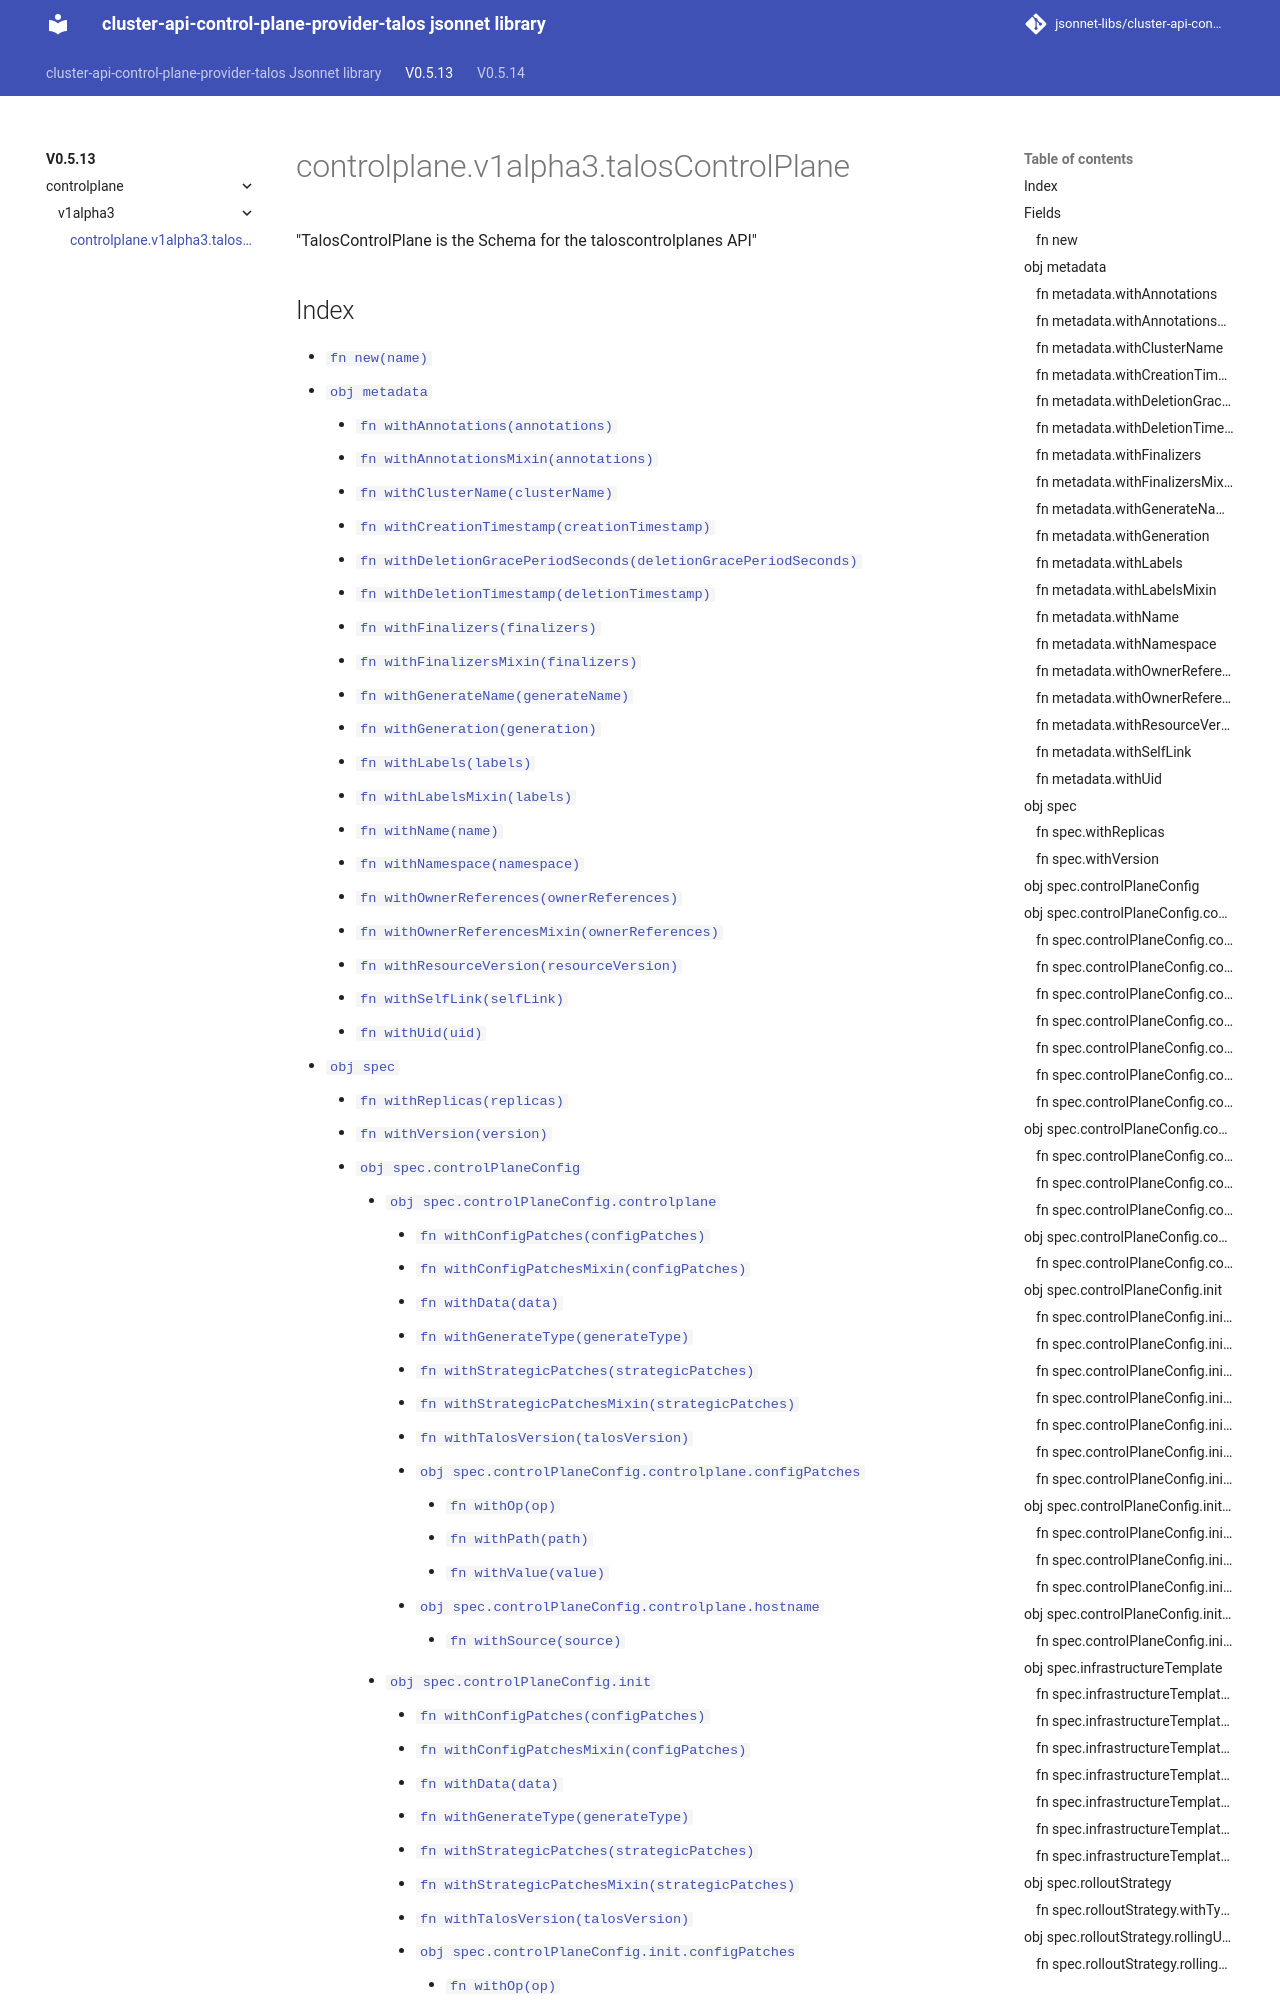

repository: jsonnet-libs/cluster-api-control-plane-provider-talos-libsonnet · page: v0.5.13/controlplane/v1alpha3/talosControlPlane/index.html · generator: mkdocs

---
permalink: /v0.5.13/controlplane/v1alpha3/talosControlPlane/
---

# controlplane.v1alpha3.talosControlPlane

"TalosControlPlane is the Schema for the taloscontrolplanes API"

## Index

* [`fn new(name)`](#fn-new)
* [`obj metadata`](#obj-metadata)
  * [`fn withAnnotations(annotations)`](#fn-metadatawithannotations)
  * [`fn withAnnotationsMixin(annotations)`](#fn-metadatawithannotationsmixin)
  * [`fn withClusterName(clusterName)`](#fn-metadatawithclustername)
  * [`fn withCreationTimestamp(creationTimestamp)`](#fn-metadatawithcreationtimestamp)
  * [`fn withDeletionGracePeriodSeconds(deletionGracePeriodSeconds)`](#fn-metadatawithdeletiongraceperiodseconds)
  * [`fn withDeletionTimestamp(deletionTimestamp)`](#fn-metadatawithdeletiontimestamp)
  * [`fn withFinalizers(finalizers)`](#fn-metadatawithfinalizers)
  * [`fn withFinalizersMixin(finalizers)`](#fn-metadatawithfinalizersmixin)
  * [`fn withGenerateName(generateName)`](#fn-metadatawithgeneratename)
  * [`fn withGeneration(generation)`](#fn-metadatawithgeneration)
  * [`fn withLabels(labels)`](#fn-metadatawithlabels)
  * [`fn withLabelsMixin(labels)`](#fn-metadatawithlabelsmixin)
  * [`fn withName(name)`](#fn-metadatawithname)
  * [`fn withNamespace(namespace)`](#fn-metadatawithnamespace)
  * [`fn withOwnerReferences(ownerReferences)`](#fn-metadatawithownerreferences)
  * [`fn withOwnerReferencesMixin(ownerReferences)`](#fn-metadatawithownerreferencesmixin)
  * [`fn withResourceVersion(resourceVersion)`](#fn-metadatawithresourceversion)
  * [`fn withSelfLink(selfLink)`](#fn-metadatawithselflink)
  * [`fn withUid(uid)`](#fn-metadatawithuid)
* [`obj spec`](#obj-spec)
  * [`fn withReplicas(replicas)`](#fn-specwithreplicas)
  * [`fn withVersion(version)`](#fn-specwithversion)
  * [`obj spec.controlPlaneConfig`](#obj-speccontrolplaneconfig)
    * [`obj spec.controlPlaneConfig.controlplane`](#obj-speccontrolplaneconfigcontrolplane)
      * [`fn withConfigPatches(configPatches)`](#fn-speccontrolplaneconfigcontrolplanewithconfigpatches)
      * [`fn withConfigPatchesMixin(configPatches)`](#fn-speccontrolplaneconfigcontrolplanewithconfigpatchesmixin)
      * [`fn withData(data)`](#fn-speccontrolplaneconfigcontrolplanewithdata)
      * [`fn withGenerateType(generateType)`](#fn-speccontrolplaneconfigcontrolplanewithgeneratetype)
      * [`fn withStrategicPatches(strategicPatches)`](#fn-speccontrolplaneconfigcontrolplanewithstrategicpatches)
      * [`fn withStrategicPatchesMixin(strategicPatches)`](#fn-speccontrolplaneconfigcontrolplanewithstrategicpatchesmixin)
      * [`fn withTalosVersion(talosVersion)`](#fn-speccontrolplaneconfigcontrolplanewithtalosversion)
      * [`obj spec.controlPlaneConfig.controlplane.configPatches`](#obj-speccontrolplaneconfigcontrolplaneconfigpatches)
        * [`fn withOp(op)`](#fn-speccontrolplaneconfigcontrolplaneconfigpatcheswithop)
        * [`fn withPath(path)`](#fn-speccontrolplaneconfigcontrolplaneconfigpatcheswithpath)
        * [`fn withValue(value)`](#fn-speccontrolplaneconfigcontrolplaneconfigpatcheswithvalue)
      * [`obj spec.controlPlaneConfig.controlplane.hostname`](#obj-speccontrolplaneconfigcontrolplanehostname)
        * [`fn withSource(source)`](#fn-speccontrolplaneconfigcontrolplanehostnamewithsource)
    * [`obj spec.con
